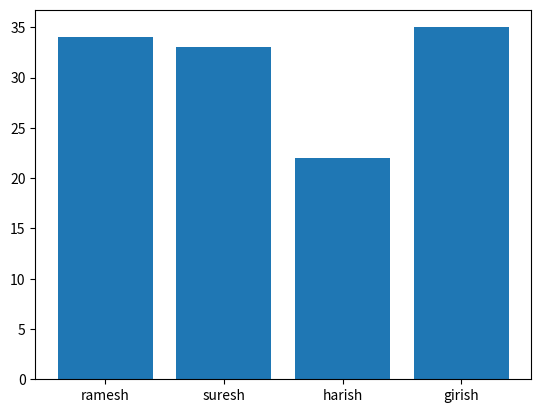

Write the Python code that produced this figure.
'''
Created on Apr 5, 2022

@author: admin
'''
import matplotlib.pyplot as plt
import numpy as np

stulist=['ramesh','suresh','harish','girish']
stumarks = [34,33,22,35]
#plt.plot(stulist,stumarks)
plt.bar(stulist,stumarks)
plt.show()
#print('Done')